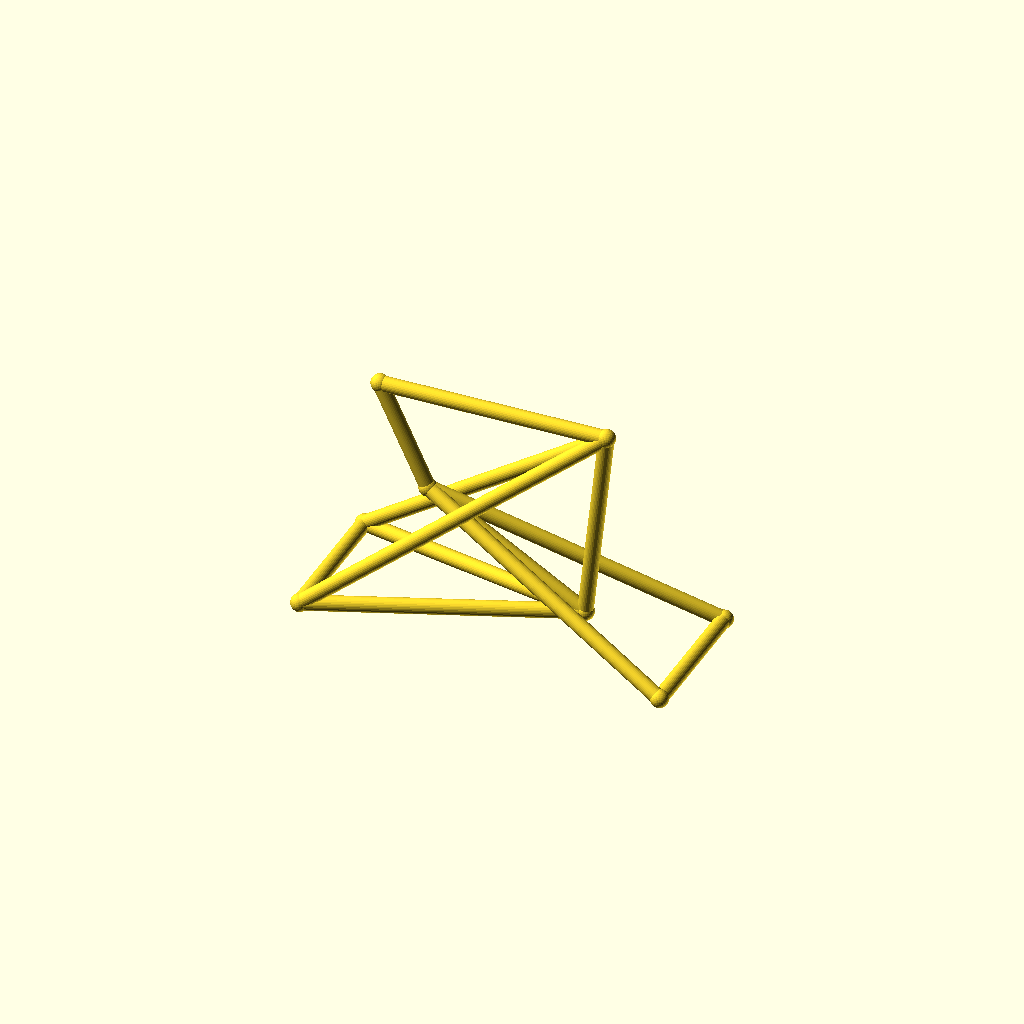
Cell 1: the model at its default parameters.
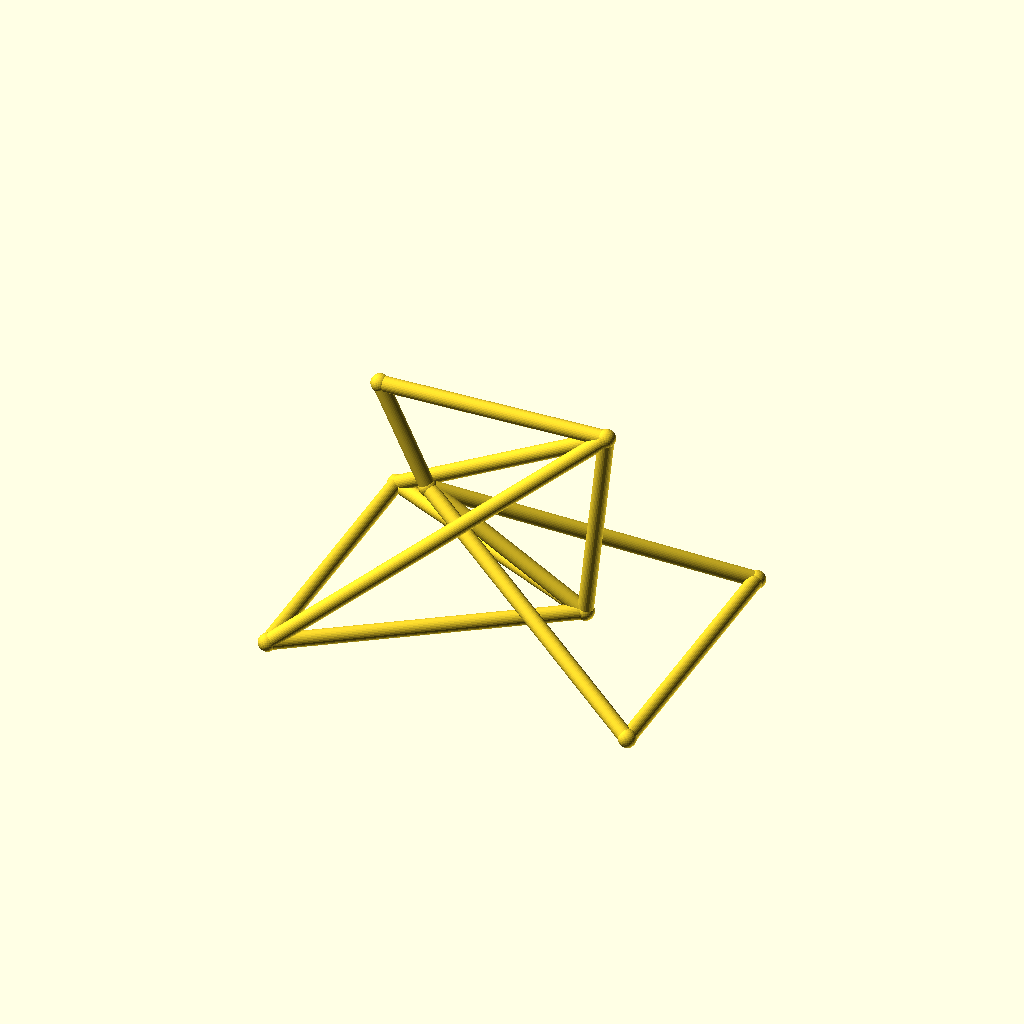
Cell 2 — track set to 104, the other parameters unchanged.
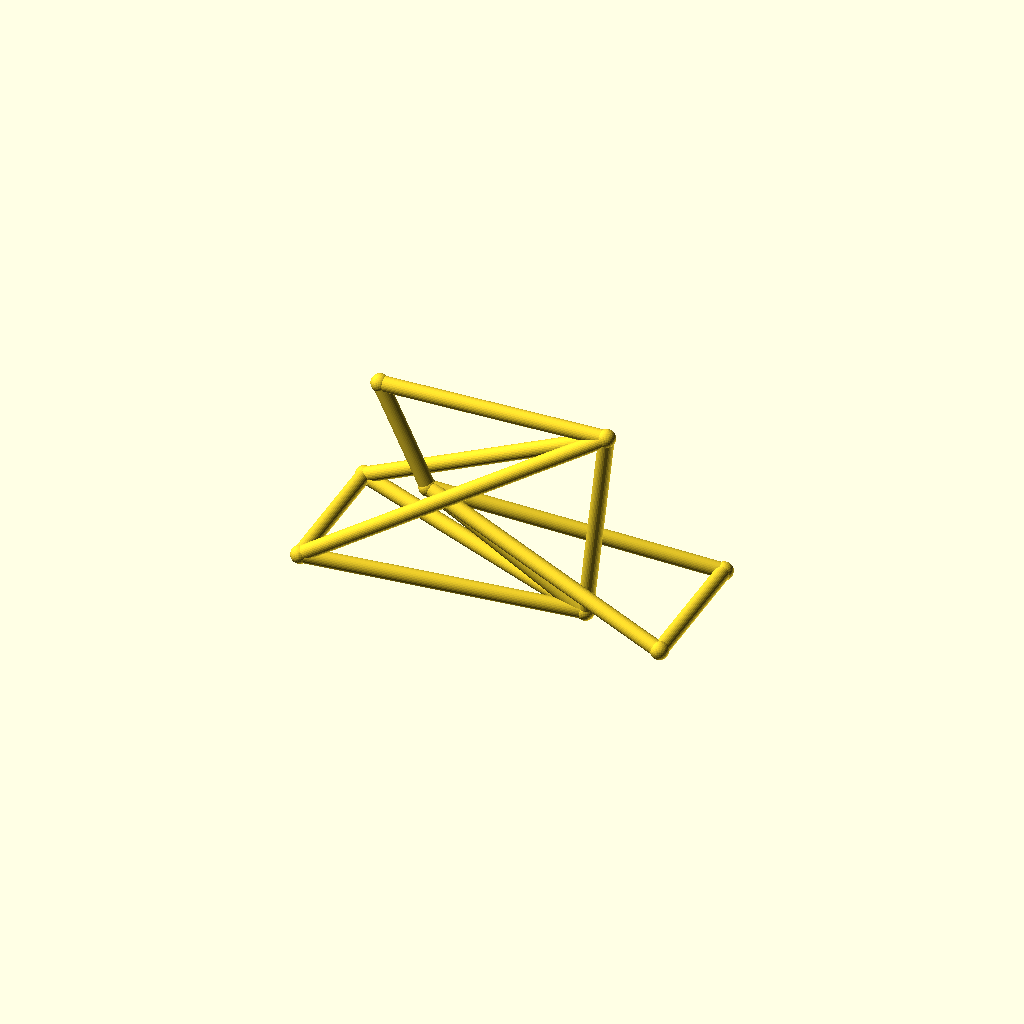
Cell 3: the same model with hub_z = 40.
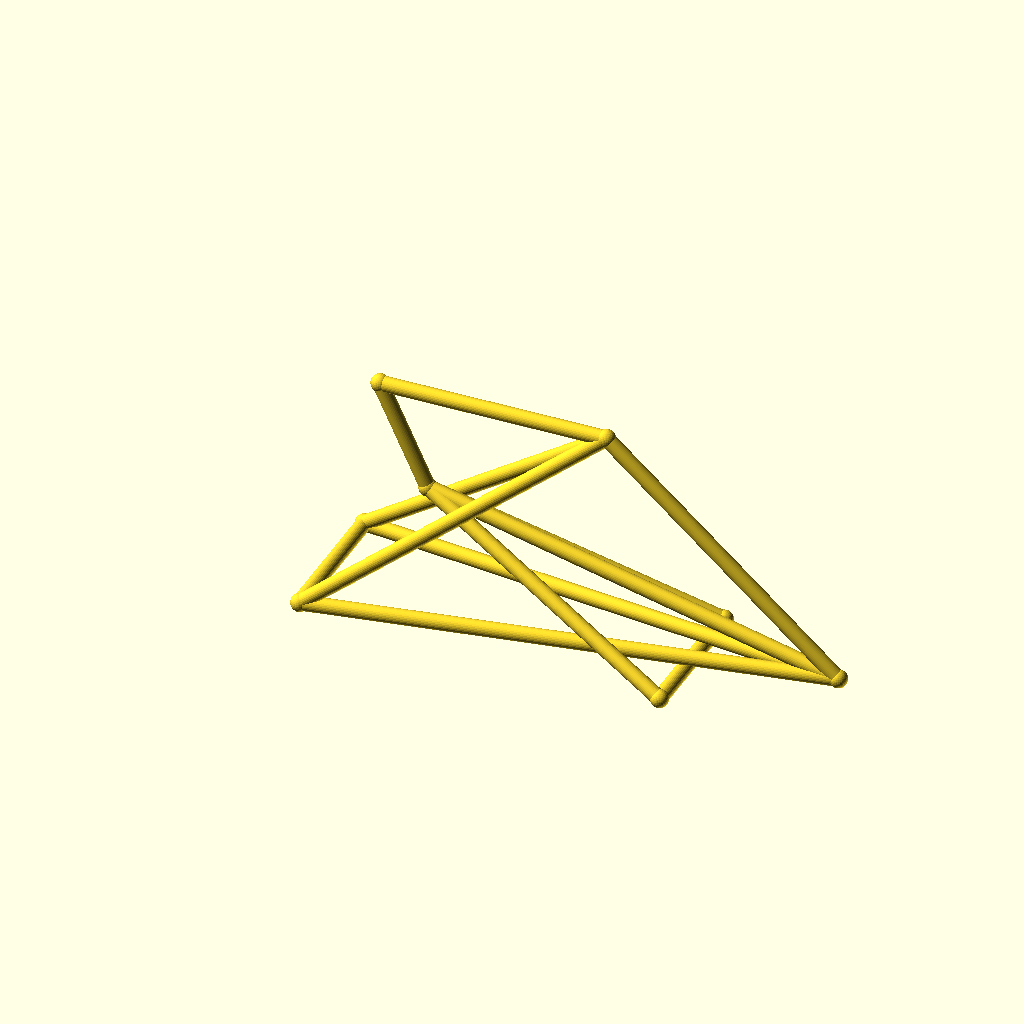
Cell 4 — bb_x set to 190, the other parameters unchanged.
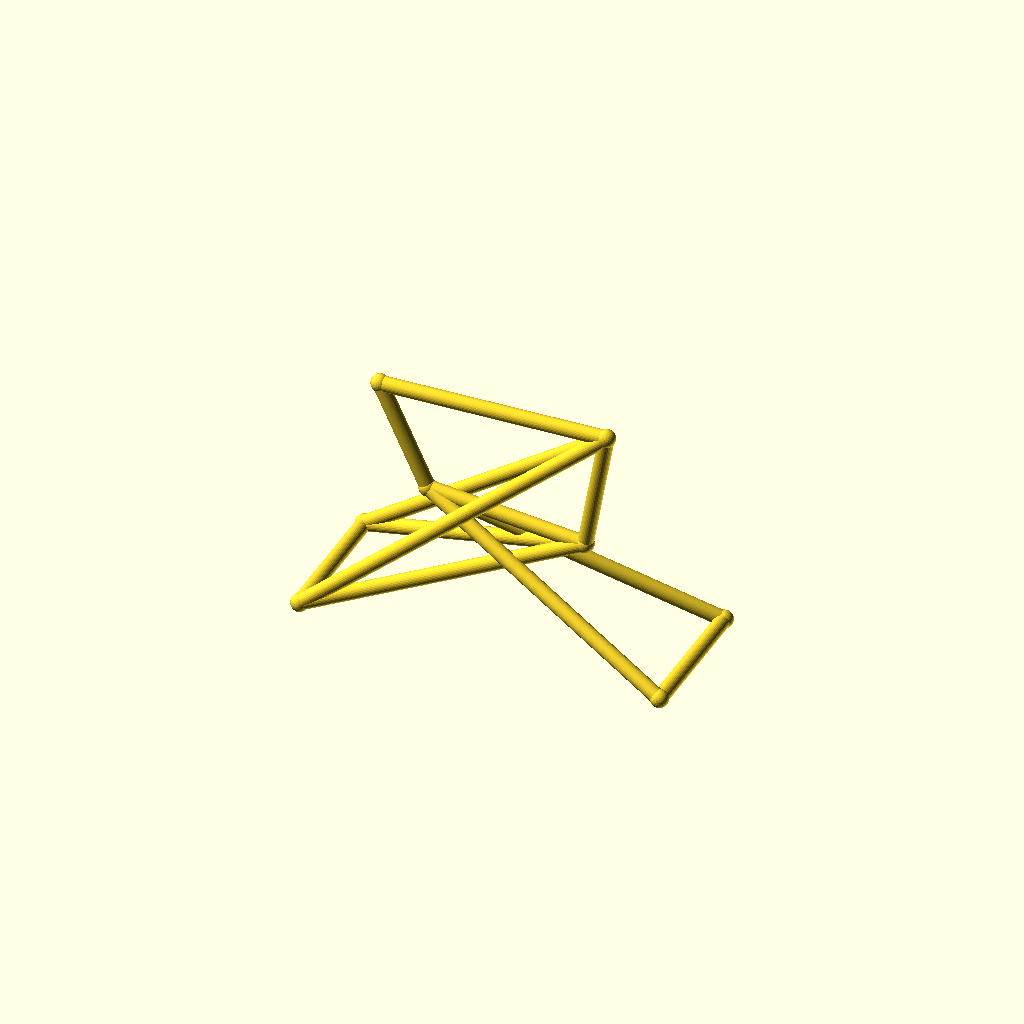
Cell 5: the same model with bb_z = 56.
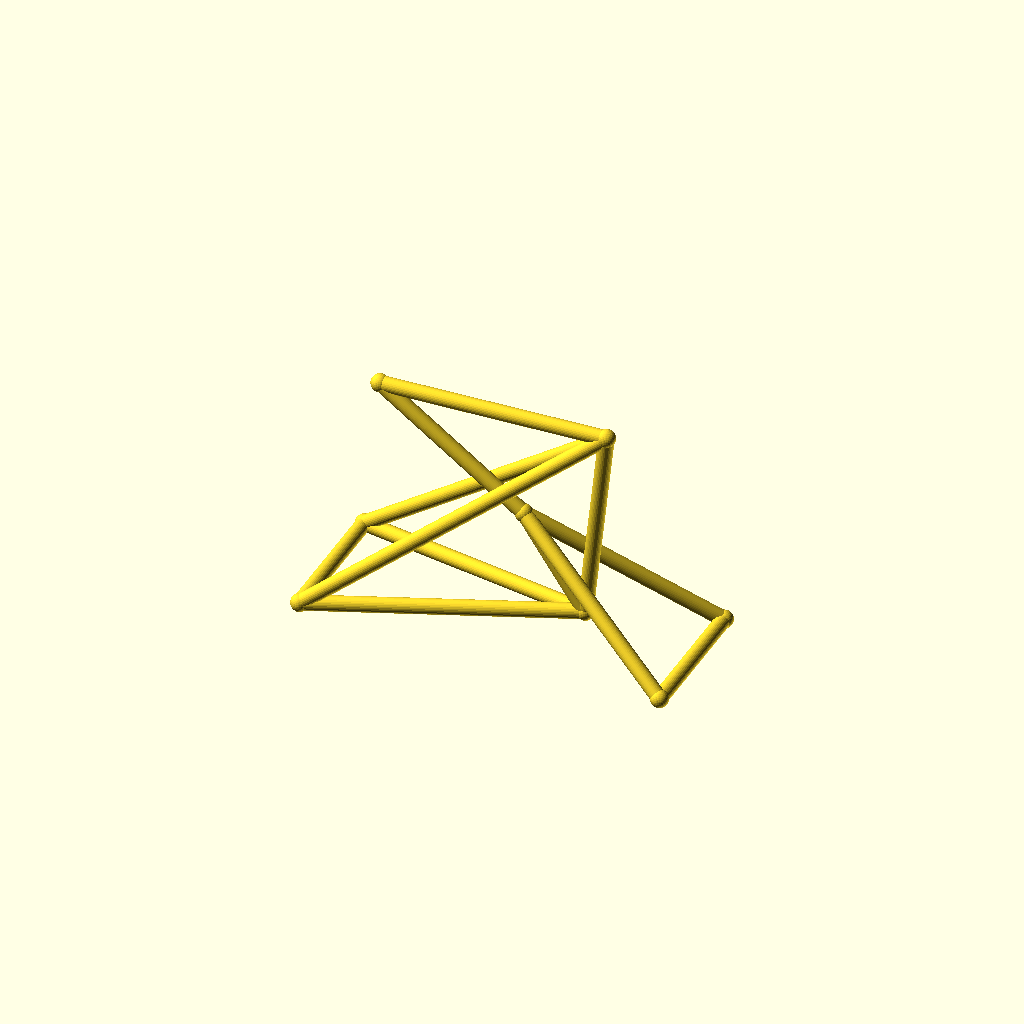
Cell 6: the same model with ht_bot_x = 72.
All cells are drawn from one camera (rotation 55°, 0°, 25°, orthographic, colour scheme Cornfield), so only the parameter changes between them.
The OpenSCAD source (optional_data/data/wire3/bikeframe/scene_0093.scad):
$fn = 32;

// ----------------------------------------------------------------------
// Bicycle frame: diamond frame, wheelbase 135 mm
// ----------------------------------------------------------------------

// --- parameters (mm) ---
track = 52;               // distance between the rear dropouts
hub_z = 20;               // wheel hub height
bb_x = 95;                // bottom bracket X
bb_z = 28;                // bottom bracket height
ht_bot_x = 36;            // head tube bottom X
ht_bot_z = 62;            // head tube bottom height
ht_top_x = 18;            // head tube top X
ht_top_z = 100;           // head tube top height
st_x = 103;               // seat cluster X
st_z = 102;               // seat cluster height
fh_x = 135;               // front hub X (wheelbase)
tube_r = 2.8;             // frame tube radius
joint_r = 3.3;            // joint ball radius

bbox_x = fh_x + 2 * joint_r;  // overall X, joints included
bbox_y = track + 2 * joint_r;  // overall Y, joints included
bbox_z = 102 - hub_z + 2 * joint_r;  // overall Z, joints included
tube_d = 2 * tube_r;  // frame tube diameter
wheelbase = fh_x;  // rear axle to front hub
nodes = [[bb_x, 0, bb_z], [ht_bot_x, 0, ht_bot_z], [ht_top_x, 0, ht_top_z], [st_x, 0, st_z], [0, track / 2, hub_z], [0, -track / 2, hub_z], [fh_x, track / 2, hub_z], [fh_x, -track / 2, hub_z]];

module member(a, b, r) {
  /* round stock from joint a to joint b, ends buried in the joint balls */
  d = b - a;
  length = norm(d);
  translate(a) rotate([0, acos(d[2] / length), atan2(d[1], d[0])])
    cylinder(h = length, r = r);
}

module joint(p, r) {
  /* ball at the joint centre, fatter than every member meeting there */
  translate(p) sphere(r = r);
}

/* members - each call is one graph edge */
member(nodes[1], nodes[2], tube_r);
member(nodes[1], nodes[0], tube_r);
member(nodes[2], nodes[3], tube_r);
member(nodes[3], nodes[0], tube_r);
member(nodes[0], nodes[4], tube_r);
member(nodes[0], nodes[5], tube_r);
member(nodes[3], nodes[4], tube_r);
member(nodes[3], nodes[5], tube_r);
member(nodes[1], nodes[6], tube_r);
member(nodes[1], nodes[7], tube_r);
member(nodes[6], nodes[7], tube_r);
member(nodes[4], nodes[5], tube_r);

/* joint balls */
for (p = nodes) joint(p, joint_r);
Customizer parameters (derived from the source; name, type, default, range or options):
track: number, default 52
hub_z: number, default 20
bb_x: number, default 95
bb_z: number, default 28
ht_bot_x: number, default 36
ht_bot_z: number, default 62
ht_top_x: number, default 18
ht_top_z: number, default 100
st_x: number, default 103
st_z: number, default 102
fh_x: number, default 135
tube_r: number, default 2.8
joint_r: number, default 3.3
